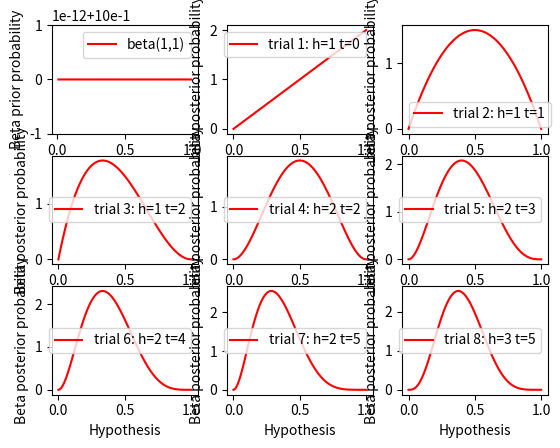

The script that saved this image:
from scipy.stats import beta
import matplotlib.pyplot as plt
import numpy as np


observation_seq = [1, 0, 0, 1, 0, 0, 0, 1]
vh, vt = 1, 1
# Calculation of beta prior with beta(1,1).
x = np.linspace(beta.ppf(0.01, vh, vt), beta.ppf(0.99, vh, vt), 100)
plt.subplot(3, 3, 1)
plt.xlabel('Hypothesis')
plt.ylabel('Beta prior probability')
plt.plot(x, beta.pdf(x, vh, vt), 'r-', label='beta(1,1)')
plt.legend()
counter = 1

# Calculation of beta posterior for given observation sequence.
h, t = 0, 0
for idx, obs in enumerate(observation_seq):
    counter += 1
    h = h + obs
    t = t + (1-obs)
    x = np.linspace(beta.ppf(0, vh+h, vt+t), beta.ppf(1, vh+h, vt+t), 100)
    k = 'Heads' if obs == 1 else 'Tails'
    plt.subplot(3, 3, counter)
    plt.xlabel('Hypothesis')
    plt.ylabel('Beta posterior probability')
    plt.plot(x, beta.pdf(x, vh+h, vt+t), 'r-', label='trial %d' %(idx+1) + ': h=%d' %h +' t=%d'%t)
    plt.legend()
plt.show()
